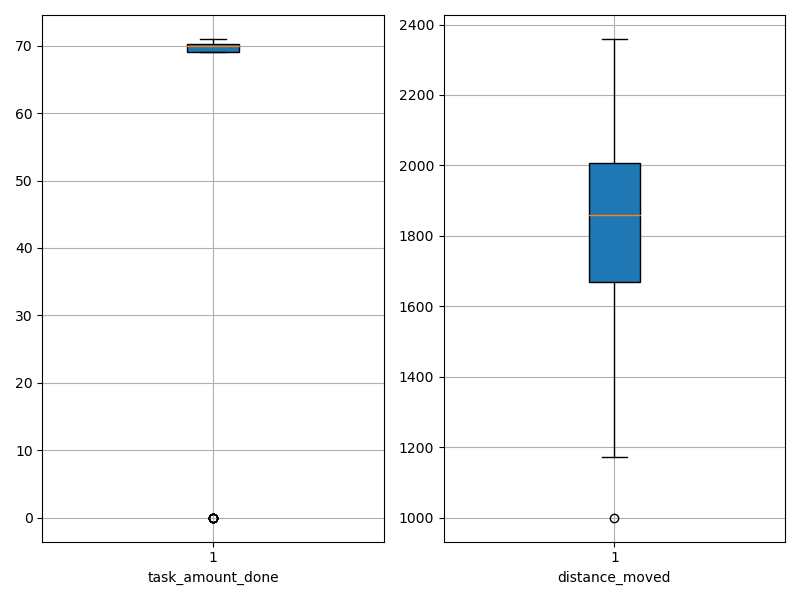

Data behind this chart, as committed beside it:
agent_id, task_amount_done, distance_moved
0, 69.0, 1974
1, 70.0, 1631
2, 70.0, 1755
3, 71.0, 1173
4, 69.0, 1672
5, 71.0, 1374
6, 69.0, 1977
7, 70.0, 1441
8, 69.0, 1664
9, 71.0, 1770
10, 70.0, 1457
11, 70.0, 1857
12, 0.0, 2223
13, 71.0, 1861
14, 69.0, 1698
15, 70.0, 1921
16, 70.0, 1929
17, 69.0, 1845
18, 69.0, 2104
19, 70.0, 1592
20, 71.0, 1685
21, 70.0, 1931
22, 69.0, 1880
23, 70.0, 1555
24, 70.0, 1558
25, 71.0, 2007
26, 69.0, 1733
27, 70.0, 2119
28, 70.0, 2008
29, 0.0, 2171
30, 69.0, 1909
31, 71.0, 2116
32, 69.0, 999.8
33, 69.0, 1808
34, 70.0, 2013
35, 70.0, 1644
36, 71.0, 1720
37, 0.0, 2190
38, 71.0, 1812
39, 69.0, 1988
40, 70.0, 1771
41, 70.0, 1961
42, 0.0, 2252
43, 70.0, 1818
44, 0.0, 2314
45, 71.0, 1584
46, 70.0, 2044
47, 0.0, 2338
48, 69.0, 1618
49, 69.0, 2069
50, 0.0, 2207
51, 71.0, 1673
52, 71.0, 1870
53, 0.0, 2359
54, 71.0, 1790
55, 70.0, 1601
56, 70.0, 1907
57, 71.0, 1862
58, 71.0, 1442
59, 70.0, 1863
